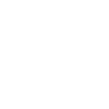
t = 0.00 s
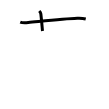
t = 2.00 s
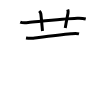
t = 4.00 s
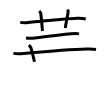
t = 6.00 s
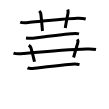
t = 8.00 s
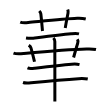
t = 10.00 s

The animated SVG that drew these frames (rendered in a browser with its animation timeline set to each time). Animation: 10 SMIL elements (animate=10); one cycle of 10.00 s.

<svg width="109px" height="109px" viewBox="0 0 px 109px" xmlns="http://www.w3.org/2000/svg" xmlns:xlink="http://www.w3.org/1999/xlink" xml:space="preserve" version="1.1"  baseProfile="full">
<path d="M20.25,22.02c2.34,0.95,5.55,0.66,8,0.44c12.57-1.14,35.45-3.59,49-4.1c2.84-0.11,5.71-0.01,8.5,0.67" style="fill:none;stroke:black;stroke-width:3;opacity:0">
  <animate attributeType="CSS" attributeName="opacity" from="0" to="1" begin="0s" dur="1s" repeatCount="0" fill="freeze" />
</path>
<path d="M39.25,11c0.81,0.81,1.51,2.18,1.6,2.97C42,23.75,42.12,27.75,42.5,31" style="fill:none;stroke:black;stroke-width:3;opacity:0">
  <animate attributeType="CSS" attributeName="opacity" from="0" to="1" begin="1s" dur="1s" repeatCount="0" fill="freeze" />
</path>
<path d="M67.75,9.5c0.42,1.18,0.53,2.26,0.25,3.75C67,18.5,66.5,20.5,65.25,28" style="fill:none;stroke:black;stroke-width:3;opacity:0">
  <animate attributeType="CSS" attributeName="opacity" from="0" to="1" begin="2s" dur="1s" repeatCount="0" fill="freeze" />
</path>
<path d="M26,37.96c2.62,0.41,5.02,0.47,7.24,0.19c10.28-1.29,26.9-3.44,37.78-4.39c2.71-0.24,5.31-0.57,7.98,0.08" style="fill:none;stroke:black;stroke-width:3;opacity:0">
  <animate attributeType="CSS" attributeName="opacity" from="0" to="1" begin="3s" dur="1s" repeatCount="0" fill="freeze" />
</path>
<path d="M13.5,53.2c3.08,1.1,7.18,0.67,10.37,0.37c16.46-1.51,45.9-4.1,62.62-4.51c3.18-0.08,6.38-0.2,9.5,0.48" style="fill:none;stroke:black;stroke-width:3;opacity:0">
  <animate attributeType="CSS" attributeName="opacity" from="0" to="1" begin="4s" dur="1s" repeatCount="0" fill="freeze" />
</path>
<path d="M28.75,45.25c1.12,0.75,2.01,1.89,2.2,2.55c2.17,7.58,3.01,11.72,3.55,13.95" style="fill:none;stroke:black;stroke-width:3;opacity:0">
  <animate attributeType="CSS" attributeName="opacity" from="0" to="1" begin="5s" dur="1s" repeatCount="0" fill="freeze" />
</path>
<path d="M77.41,39.25c0.65,1.09,0.73,2.56,0.29,3.94c-1.54,4.84-2.18,7.4-4.1,14.31" style="fill:none;stroke:black;stroke-width:3;opacity:0">
  <animate attributeType="CSS" attributeName="opacity" from="0" to="1" begin="6s" dur="1s" repeatCount="0" fill="freeze" />
</path>
<path d="M27.5,67.96c2.05,0.83,4.84,0.49,6.98,0.24c10.14-1.18,26.34-3.07,37.14-3.96c2.83-0.23,5.12-0.32,7.88,0.35" style="fill:none;stroke:black;stroke-width:3;opacity:0">
  <animate attributeType="CSS" attributeName="opacity" from="0" to="1" begin="7s" dur="1s" repeatCount="0" fill="freeze" />
</path>
<path d="M23,82.46c2.48,0.83,5.56,0.52,8.11,0.28c12.62-1.21,34.06-3.15,47.52-4.04c3-0.2,6.18-0.2,9.12,0.39" style="fill:none;stroke:black;stroke-width:3;opacity:0">
  <animate attributeType="CSS" attributeName="opacity" from="0" to="1" begin="8s" dur="1s" repeatCount="0" fill="freeze" />
</path>
<path d="M53.37,38c1,1,1.46,2.38,1.46,3.5c0,4.03,0.04,38.23,0.04,53.12c0,4.03,0,6.65-0.01,6.88" style="fill:none;stroke:black;stroke-width:3;opacity:0">
  <animate attributeType="CSS" attributeName="opacity" from="0" to="1" begin="9s" dur="1s" repeatCount="0" fill="freeze" />
</path>
</svg>
